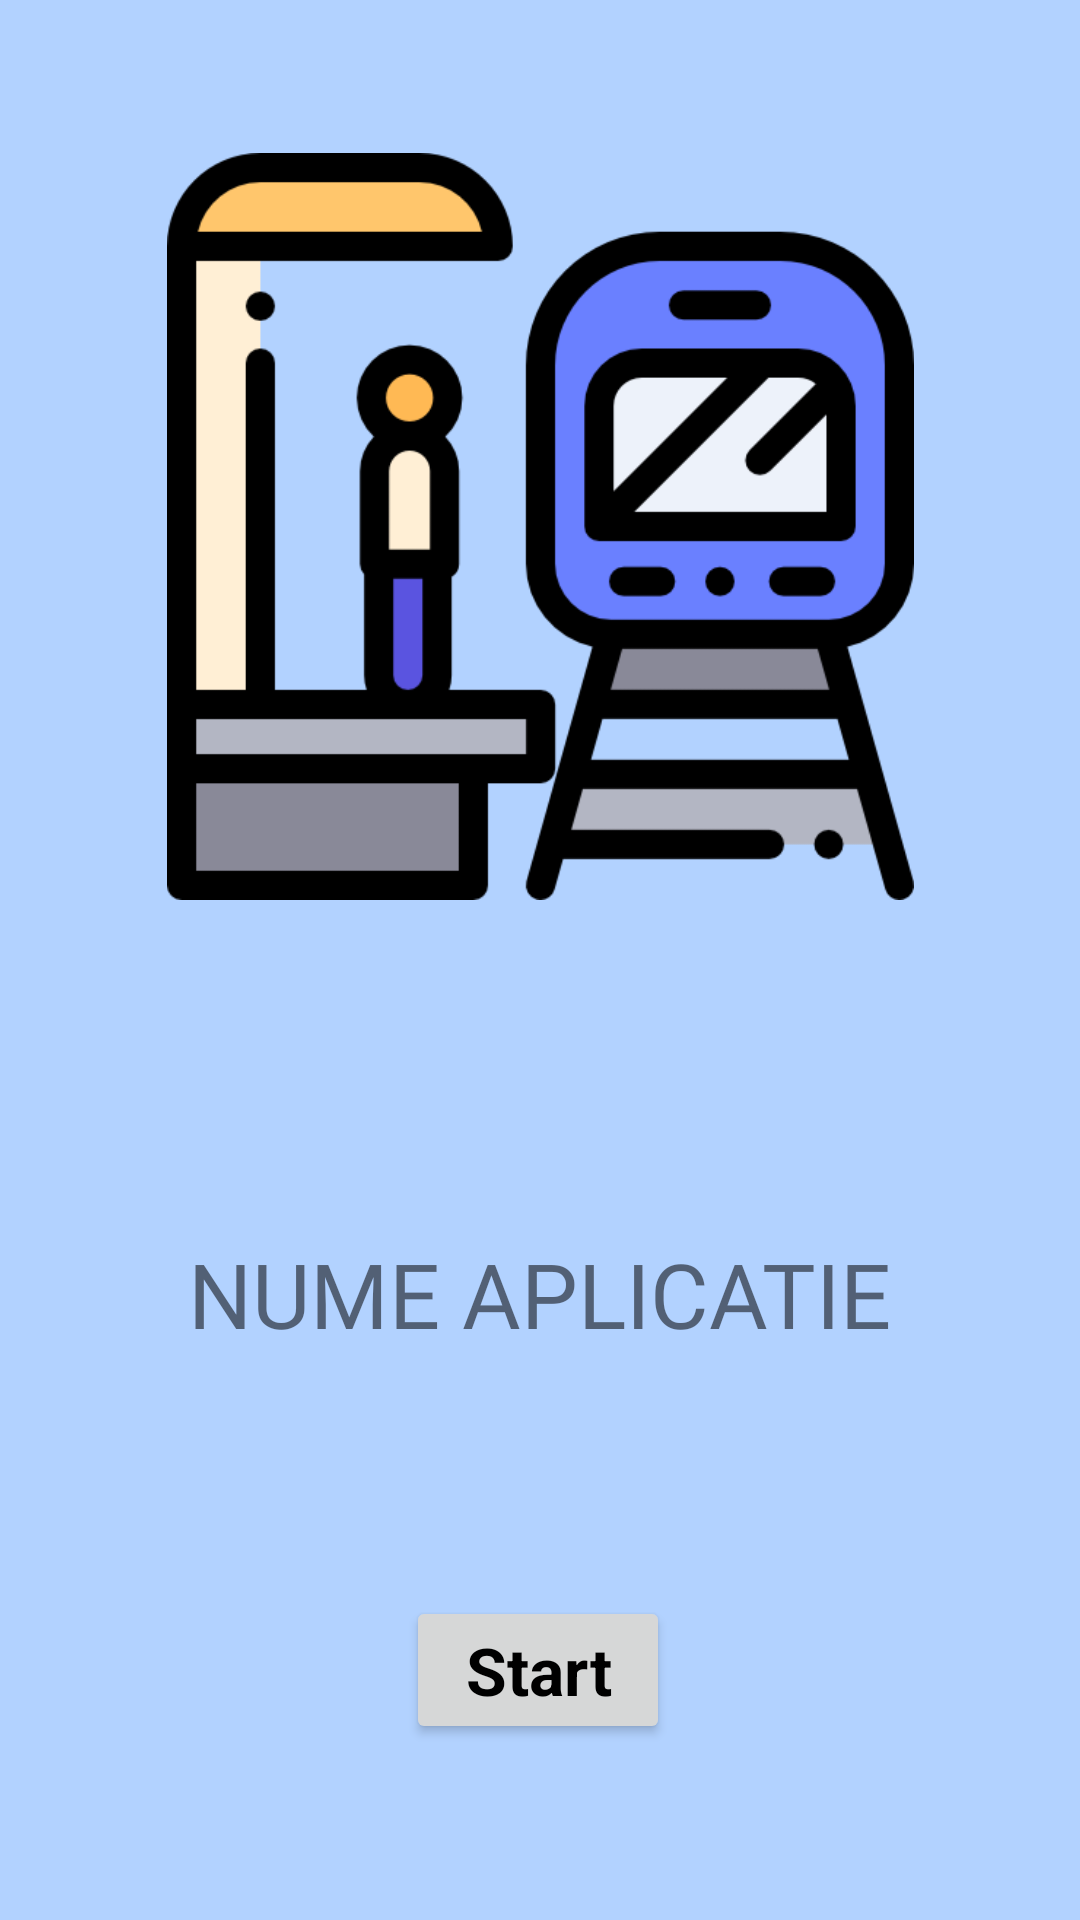

Produce the Android XML layout that renders to this screen, including the resource entries it uses.
<!-- AndroidManifest.xml: application theme AppTheme -->
<!-- res/layout/activity_main.xml -->
<?xml version="1.0" encoding="utf-8"?>
<androidx.constraintlayout.widget.ConstraintLayout xmlns:android="http://schemas.android.com/apk/res/android"
    xmlns:app="http://schemas.android.com/apk/res-auto"
    xmlns:tools="http://schemas.android.com/tools"
    android:layout_width="match_parent"
    android:layout_height="match_parent"
    tools:context=".MainActivity"
    android:background="#b2d2ff">

    <ImageView
        android:id="@+id/imageView1"
        android:layout_width="249dp"
        android:layout_height="319dp"
        android:layout_marginTop="16dp"
        android:src="@drawable/subway"
        android:transitionName="logo_image"
        app:layout_constraintEnd_toEndOf="parent"
        app:layout_constraintStart_toStartOf="parent"
        app:layout_constraintTop_toTopOf="parent" />

    <TextView
        android:id="@+id/textView1"
        android:layout_width="304dp"
        android:layout_height="65dp"
        android:layout_marginTop="76dp"
        android:text="@string/main_name"
        style="@style/Style_two"
        android:textAlignment="center"
        android:textSize="30dp"
        android:transitionName="logo_text"
        app:layout_constraintBottom_toBottomOf="parent"
        app:layout_constraintEnd_toEndOf="parent"
        app:layout_constraintHorizontal_bias="0.495"
        app:layout_constraintStart_toStartOf="parent"
        app:layout_constraintTop_toBottomOf="@+id/imageView1"
        app:layout_constraintVertical_bias="0.0" />

    <Button
        android:id="@+id/button_start"
        android:layout_width="wrap_content"
        android:layout_height="wrap_content"
        android:layout_marginTop="56dp"
        android:text="@string/main_btn"
        style="@style/Style_one"
        app:layout_constraintBottom_toBottomOf="parent"
        app:layout_constraintEnd_toEndOf="parent"
        app:layout_constraintHorizontal_bias="0.498"
        app:layout_constraintStart_toStartOf="parent"
        app:layout_constraintTop_toBottomOf="@+id/textView1"
        app:layout_constraintVertical_bias="0.0" />

</androidx.constraintlayout.widget.ConstraintLayout>
<!-- resources referenced by this layout -->
<resources>
  <!-- drawable subway: png bitmap (drawable, 21283 bytes) -->
  <string name="main_btn">Start</string>
  <string name="main_name">NUME APLICATIE</string>
  <style name="Style_one">
          <item name="android:layout_height"> wrap_content</item>
          <item name="android:layout_width"> wrap_content</item>
          <item name="android:textColor">#000000</item>
          <item name="android:windowEnterTransition">@android:transition/slide_right</item>
          <item name="android:textAppearance">@android:style/TextAppearance.DeviceDefault.Large</item>
          <item name="android:textStyle">bold</item>
      </style>
  <style name="Style_two">
      <item name="android:fontFamily">"@font/beauty"</item>
      <item name="fontFamily">@font/beauty</item>
      <item name="android:textStyle">normal</item>
  </style>
  <style name="AppTheme" parent="Theme.AppCompat.Light.NoActionBar">
          
          <item name="colorPrimary">@color/colorPrimary</item>
          <item name="colorPrimaryDark">@color/colorPrimaryDark</item>
          <item name="colorAccent">@color/colorAccent</item>
      </style>
  <color name="colorPrimary">#6200EE</color>
  <color name="colorPrimaryDark">#3700B3</color>
  <color name="colorAccent">#03DAC5</color>
</resources>
